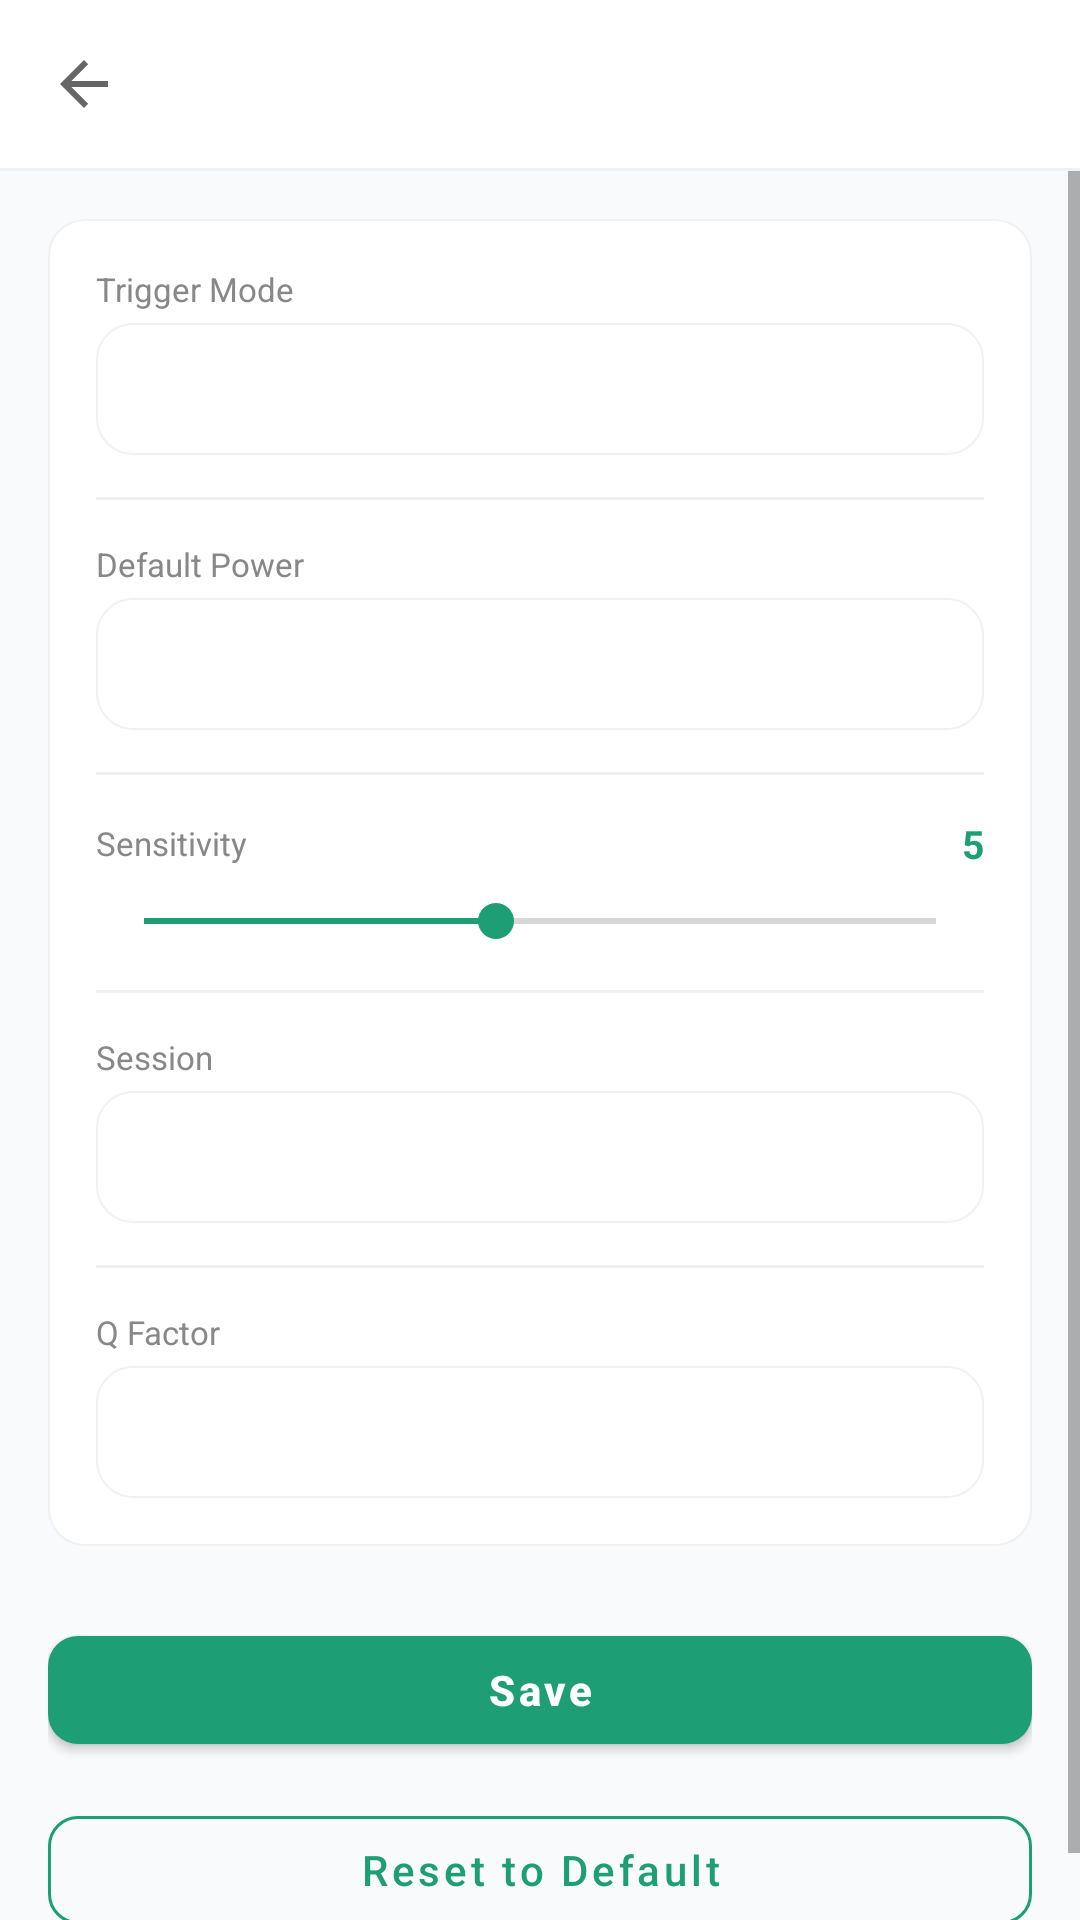

Write the Android layout XML for this screen, with the resource values it uses.
<!-- AndroidManifest.xml: application theme Theme.InvenScan -->
<!-- res/layout/activity_rfid_settings.xml -->
<?xml version="1.0" encoding="utf-8"?>
<LinearLayout xmlns:android="http://schemas.android.com/apk/res/android"
    xmlns:app="http://schemas.android.com/apk/res-auto"
    android:layout_width="match_parent"
    android:layout_height="match_parent"
    android:background="@color/surface"
    android:orientation="vertical">

    <com.google.android.material.appbar.MaterialToolbar
        android:id="@+id/toolbar"
        android:layout_width="match_parent"
        android:layout_height="?attr/actionBarSize"
        android:background="@color/white"
        android:elevation="0dp"
        app:navigationIcon="?attr/homeAsUpIndicator"
        app:titleTextColor="@color/text_primary" />

    <View
        android:layout_width="match_parent"
        android:layout_height="1dp"
        android:background="@color/border_default" />

    <ScrollView
        android:layout_width="match_parent"
        android:layout_height="match_parent">

        <LinearLayout
            android:layout_width="match_parent"
            android:layout_height="wrap_content"
            android:orientation="vertical"
            android:padding="16dp">

            <LinearLayout
                android:layout_width="match_parent"
                android:layout_height="wrap_content"
                android:background="@drawable/bg_card"
                android:orientation="vertical"
                android:padding="16dp">

                
                <TextView
                    android:layout_width="match_parent"
                    android:layout_height="wrap_content"
                    android:text="@string/label_trigger_mode"
                    android:textColor="@color/text_hint"
                    android:textSize="11sp" />

                <Spinner
                    android:id="@+id/spinnerTriggerMode"
                    android:layout_width="match_parent"
                    android:layout_height="44dp"
                    android:layout_marginTop="4dp"
                    android:background="@drawable/bg_card"
                    android:paddingStart="10dp"
                    android:paddingEnd="10dp" />

                <View
                    android:layout_width="match_parent"
                    android:layout_height="1dp"
                    android:layout_marginVertical="14dp"
                    android:background="@color/border_light" />

                
                <TextView
                    android:layout_width="match_parent"
                    android:layout_height="wrap_content"
                    android:text="@string/label_default_power"
                    android:textColor="@color/text_hint"
                    android:textSize="11sp" />

                <Spinner
                    android:id="@+id/spinnerDefaultPower"
                    android:layout_width="match_parent"
                    android:layout_height="44dp"
                    android:layout_marginTop="4dp"
                    android:background="@drawable/bg_card"
                    android:paddingStart="10dp"
                    android:paddingEnd="10dp" />

                <View
                    android:layout_width="match_parent"
                    android:layout_height="1dp"
                    android:layout_marginVertical="14dp"
                    android:background="@color/border_light" />

                
                <LinearLayout
                    android:layout_width="match_parent"
                    android:layout_height="wrap_content"
                    android:gravity="center_vertical"
                    android:orientation="horizontal">

                    <TextView
                        android:layout_width="0dp"
                        android:layout_height="wrap_content"
                        android:layout_weight="1"
                        android:text="@string/label_sensitivity"
                        android:textColor="@color/text_hint"
                        android:textSize="11sp" />

                    <TextView
                        android:id="@+id/tvSensitivityValue"
                        android:layout_width="wrap_content"
                        android:layout_height="wrap_content"
                        android:text="5"
                        android:textColor="@color/teal_primary"
                        android:textSize="13sp"
                        android:textStyle="bold" />
                </LinearLayout>

                <SeekBar
                    android:id="@+id/seekSensitivity"
                    android:layout_width="match_parent"
                    android:layout_height="wrap_content"
                    android:layout_marginTop="8dp"
                    android:max="9"
                    android:progress="4"
                    android:progressTint="@color/teal_primary"
                    android:thumbTint="@color/teal_primary" />

                <View
                    android:layout_width="match_parent"
                    android:layout_height="1dp"
                    android:layout_marginVertical="14dp"
                    android:background="@color/border_light" />

                
                <TextView
                    android:layout_width="match_parent"
                    android:layout_height="wrap_content"
                    android:text="@string/label_session"
                    android:textColor="@color/text_hint"
                    android:textSize="11sp" />

                <Spinner
                    android:id="@+id/spinnerSession"
                    android:layout_width="match_parent"
                    android:layout_height="44dp"
                    android:layout_marginTop="4dp"
                    android:background="@drawable/bg_card"
                    android:paddingStart="10dp"
                    android:paddingEnd="10dp" />

                <View
                    android:layout_width="match_parent"
                    android:layout_height="1dp"
                    android:layout_marginVertical="14dp"
                    android:background="@color/border_light" />

                
                <TextView
                    android:layout_width="match_parent"
                    android:layout_height="wrap_content"
                    android:text="@string/label_q_factor"
                    android:textColor="@color/text_hint"
                    android:textSize="11sp" />

                <Spinner
                    android:id="@+id/spinnerQFactor"
                    android:layout_width="match_parent"
                    android:layout_height="44dp"
                    android:layout_marginTop="4dp"
                    android:background="@drawable/bg_card"
                    android:paddingStart="10dp"
                    android:paddingEnd="10dp" />
            </LinearLayout>

            <com.google.android.material.button.MaterialButton
                android:id="@+id/btnSaveRfid"
                style="@style/Widget.InvenScan.Button.Primary"
                android:layout_width="match_parent"
                android:layout_height="48dp"
                android:layout_marginTop="24dp"
                android:text="@string/action_save" />

            <com.google.android.material.button.MaterialButton
                android:id="@+id/btnResetDefaults"
                style="@style/Widget.InvenScan.Button.Secondary"
                android:layout_width="match_parent"
                android:layout_height="48dp"
                android:layout_marginTop="12dp"
                android:text="@string/action_reset_defaults" />

        </LinearLayout>
    </ScrollView>
</LinearLayout>
<!-- resources referenced by this layout -->
<resources>
  <color name="border_default">#EEF2F5</color>
  <color name="border_light">#F0F0F0</color>
  <color name="surface">#F8FAFC</color>
  <color name="teal_primary">#1D9E75</color>
  <color name="text_hint">#888888</color>
  <color name="text_primary">#1A2332</color>
  <color name="white">#FFFFFF</color>
  <!-- drawable bg_card (drawable) -->
  <?xml version="1.0" encoding="utf-8"?>
  <shape xmlns:android="http://schemas.android.com/apk/res/android">
      <solid android:color="@color/white" />
      <stroke android:width="0.5dp" android:color="@color/border_default" />
      <corners android:radius="12dp" />
  </shape>
  <string name="action_reset_defaults">Reset to Default</string>
  <string name="action_save">Save</string>
  <string name="label_default_power">Default Power</string>
  <string name="label_q_factor">Q Factor</string>
  <string name="label_sensitivity">Sensitivity</string>
  <string name="label_session">Session</string>
  <string name="label_trigger_mode">Trigger Mode</string>
  <style name="Widget.InvenScan.Button.Primary" parent="Widget.MaterialComponents.Button">
          <item name="android:minHeight">48dp</item>
          <item name="android:textSize">14sp</item>
          <item name="android:textStyle">bold</item>
          <item name="android:textAllCaps">false</item>
          <item name="backgroundTint">@color/teal_primary</item>
          <item name="cornerRadius">10dp</item>
      </style>
  <style name="Widget.InvenScan.Button.Secondary" parent="Widget.MaterialComponents.Button.OutlinedButton">
          <item name="android:minHeight">48dp</item>
          <item name="android:textSize">14sp</item>
          <item name="android:textAllCaps">false</item>
          <item name="strokeColor">@color/teal_primary</item>
          <item name="android:textColor">@color/teal_primary</item>
          <item name="cornerRadius">10dp</item>
      </style>
  <style name="Theme.InvenScan" parent="Theme.MaterialComponents.DayNight.NoActionBar">
          <item name="colorPrimary">@color/teal_primary</item>
          <item name="colorPrimaryVariant">@color/navy</item>
          <item name="colorOnPrimary">@color/white</item>
          <item name="colorSecondary">@color/warning</item>
          <item name="colorOnSecondary">@color/white</item>
          <item name="android:colorBackground">@color/surface</item>
          <item name="colorSurface">@color/white</item>
          <item name="colorOnSurface">@color/text_primary</item>
          <item name="android:statusBarColor">@color/navy</item>
          <item name="android:windowLightStatusBar" tools:targetApi="23">false</item>
      </style>
  <color name="navy">#1A2332</color>
  <color name="warning">#EF9F27</color>
</resources>
